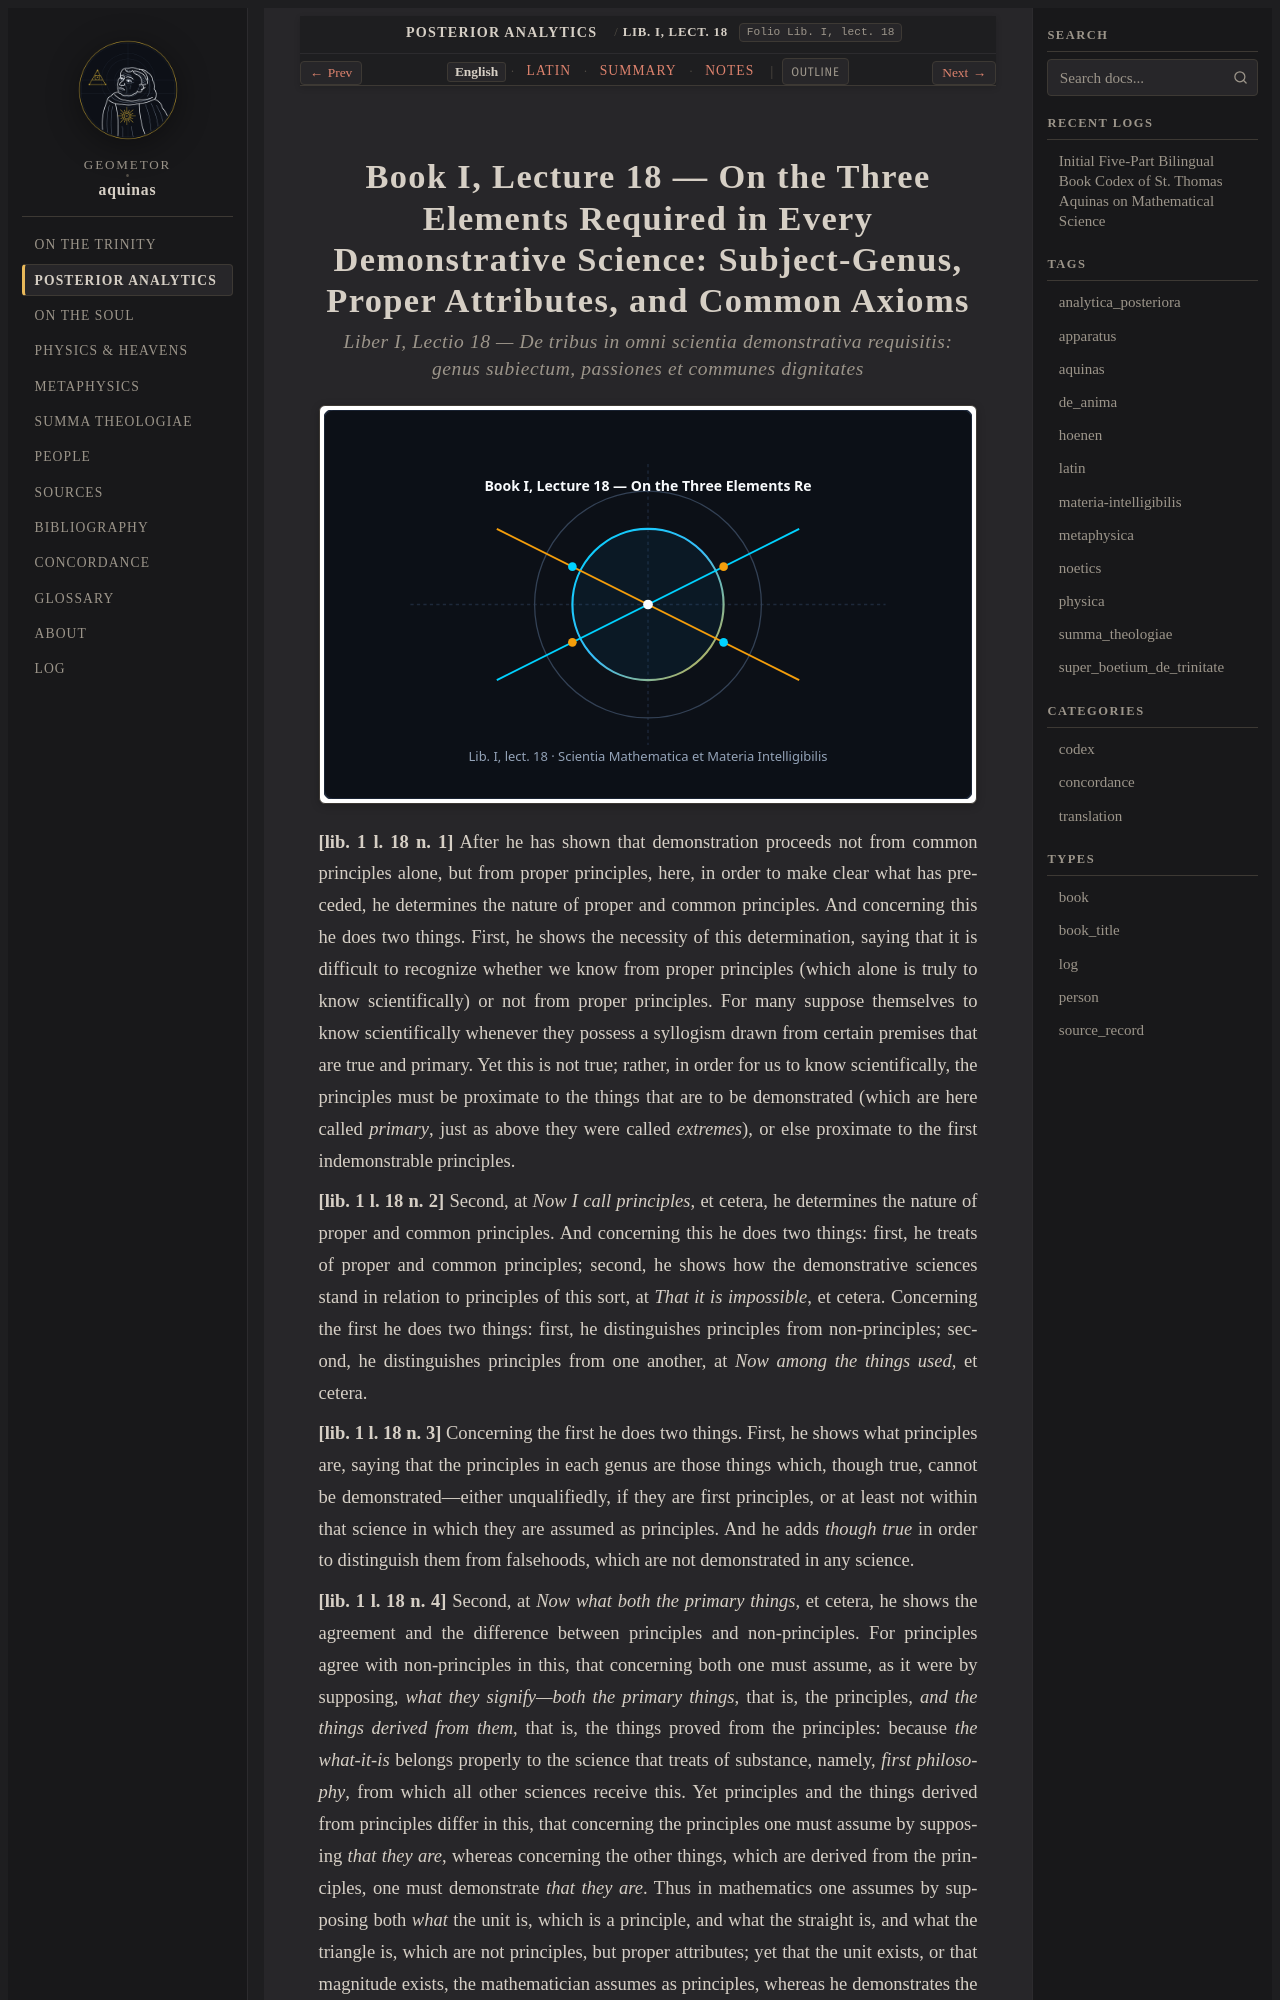

repository: geometor/aquinas · page: analytica_posteriora/lect_08/index.html · generator: sphinx

:order: 8
:canonical_id: Lib. I, lect. 18
:folio: Lib. I, lect. 18
:title: On the Three Elements Required in Every Demonstrative Science: Subject-Genus, Proper Attributes, and Common Axioms
:tags: aquinas, analytica_posteriora
:tracks: English: index | Latin: la | Summary: summary | Notes: notes

.. _analytica_posteriora-lect_08:
.. _analytica_posteriora-lect_08-en:
.. _analytica_posteriora-s8-en:
.. _pars-2-s8-en:
.. _pars-2-s8:
